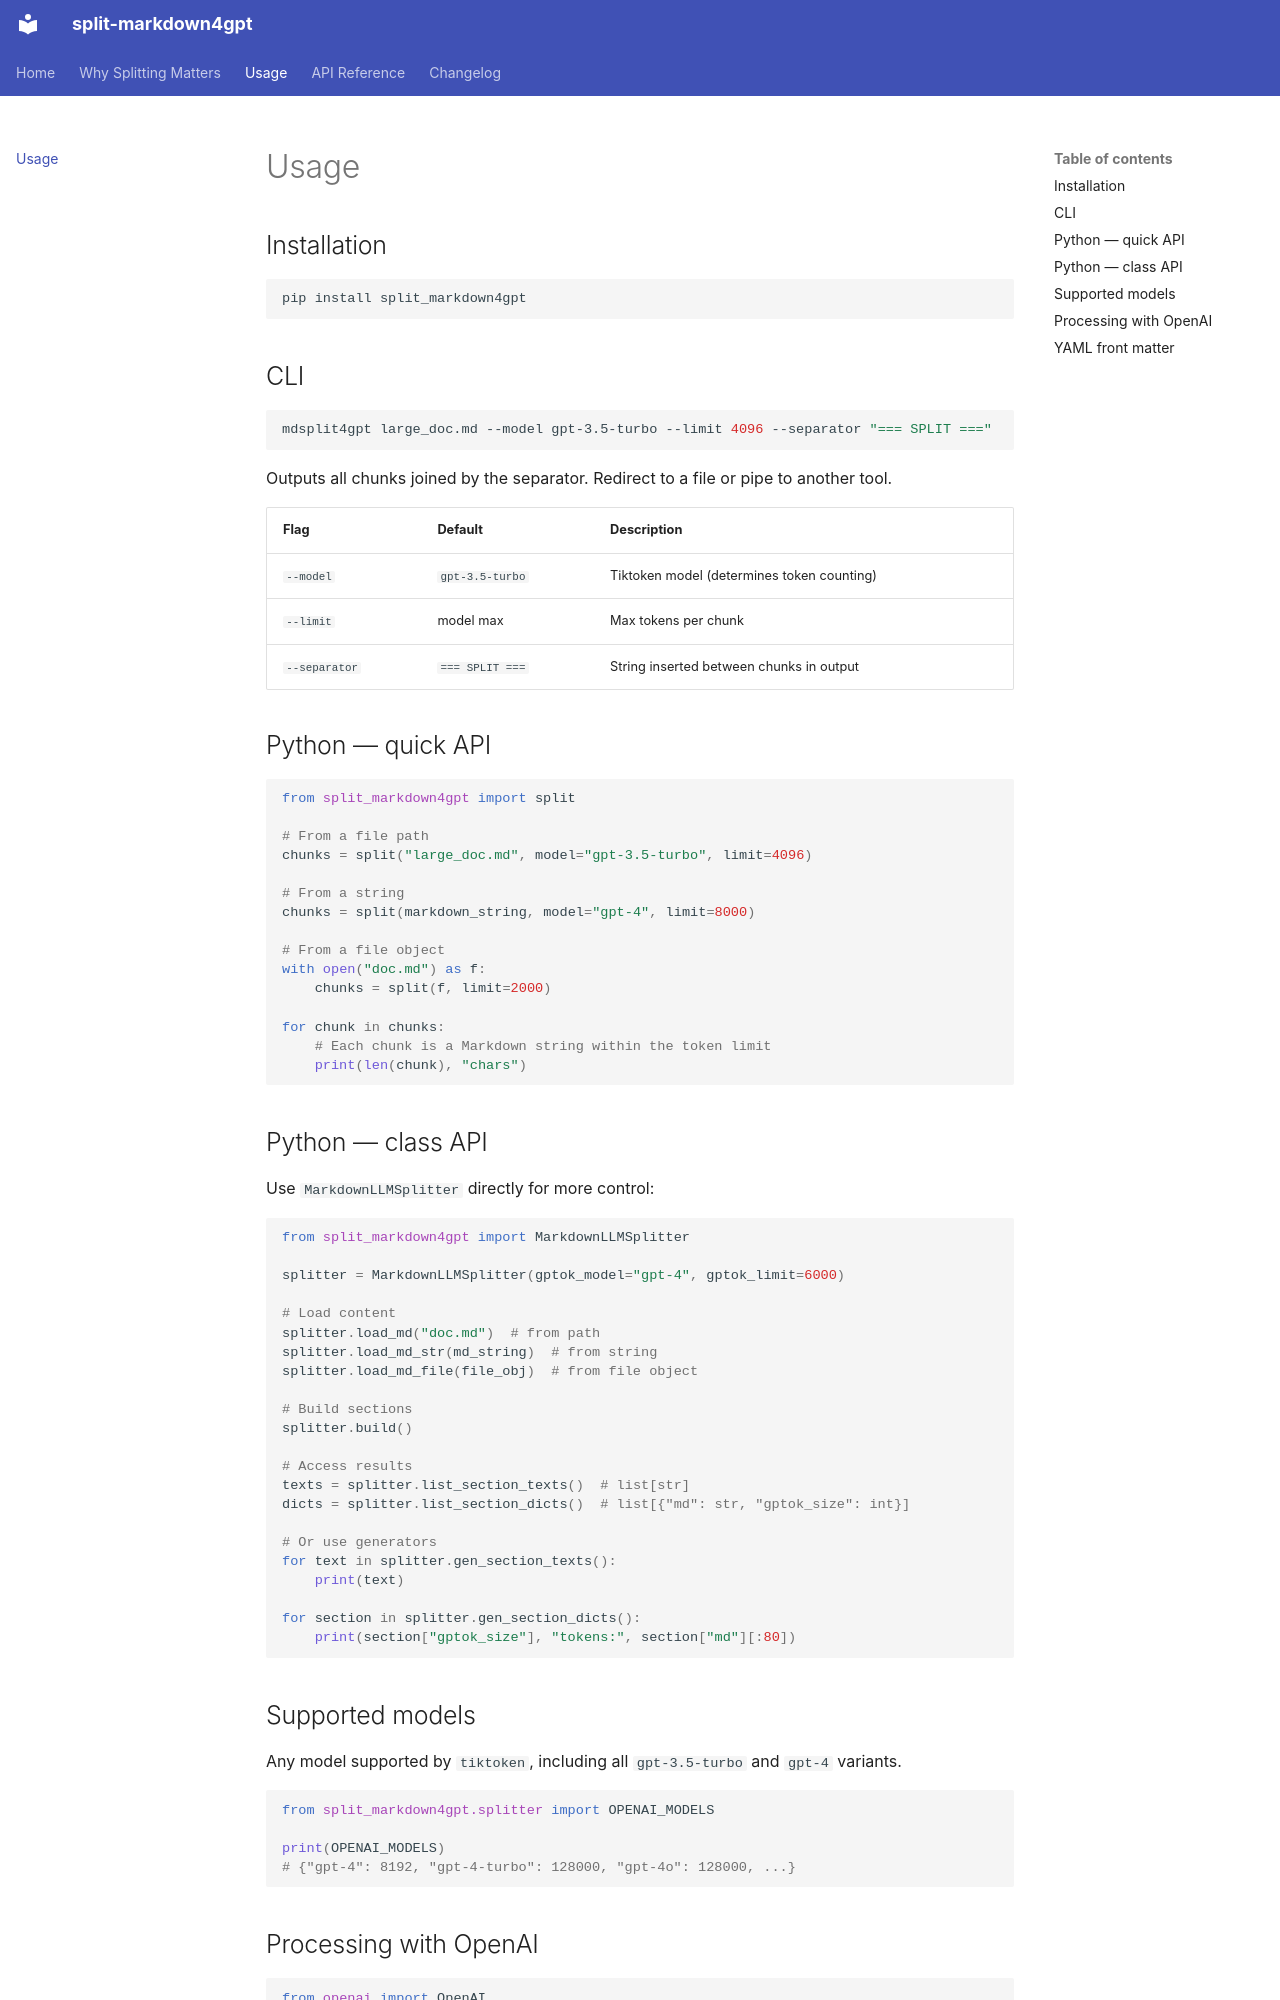

repository: twardoch/split-markdown4gpt · page: usage/index.html · generator: mkdocs

# Usage

## Installation

```bash
pip install split_markdown4gpt
```

## CLI

```bash
mdsplit4gpt large_doc.md --model gpt-3.5-turbo --limit 4096 --separator "=== SPLIT ==="
```

Outputs all chunks joined by the separator. Redirect to a file or pipe to another tool.

| Flag | Default | Description |
|---|---|---|
| `--model` | `gpt-3.5-turbo` | Tiktoken model (determines token counting) |
| `--limit` | model max | Max tokens per chunk |
| `--separator` | `=== SPLIT ===` | String inserted between chunks in output |

## Python — quick API

```python
from split_markdown4gpt import split

# From a file path
chunks = split("large_doc.md", model="gpt-3.5-turbo", limit=4096)

# From a string
chunks = split(markdown_string, model="gpt-4", limit=8000)

# From a file object
with open("doc.md") as f:
    chunks = split(f, limit=2000)

for chunk in chunks:
    # Each chunk is a Markdown string within the token limit
    print(len(chunk), "chars")
```

## Python — class API

Use `MarkdownLLMSplitter` directly for more control:

```python
from split_markdown4gpt import MarkdownLLMSplitter

splitter = MarkdownLLMSplitter(gptok_model="gpt-4", gptok_limit=6000)

# Load content
splitter.load_md("doc.md")  # from path
splitter.load_md_str(md_string)  # from string
splitter.load_md_file(file_obj)  # from file object

# Build sections
splitter.build()

# Access results
texts = splitter.list_section_texts()  # list[str]
dicts = splitter.list_section_dicts()  # list[{"md": str, "gptok_size": int}]

# Or use generators
for text in splitter.gen_section_texts():
    print(text)

for section in splitter.gen_section_dicts():
    print(section["gptok_size"], "tokens:", section["md"][:80])
```

## Supported models

Any model supported by `tiktoken`, including all `gpt-3.5-turbo` and `gpt-4` variants.

```python
from split_markdown4gpt.splitter import OPENAI_MODELS

print(OPENAI_MODELS)
# {"gpt-4": 8192, "gpt-4-turbo": 128000, "gpt-4o": 128000, ...}
```
